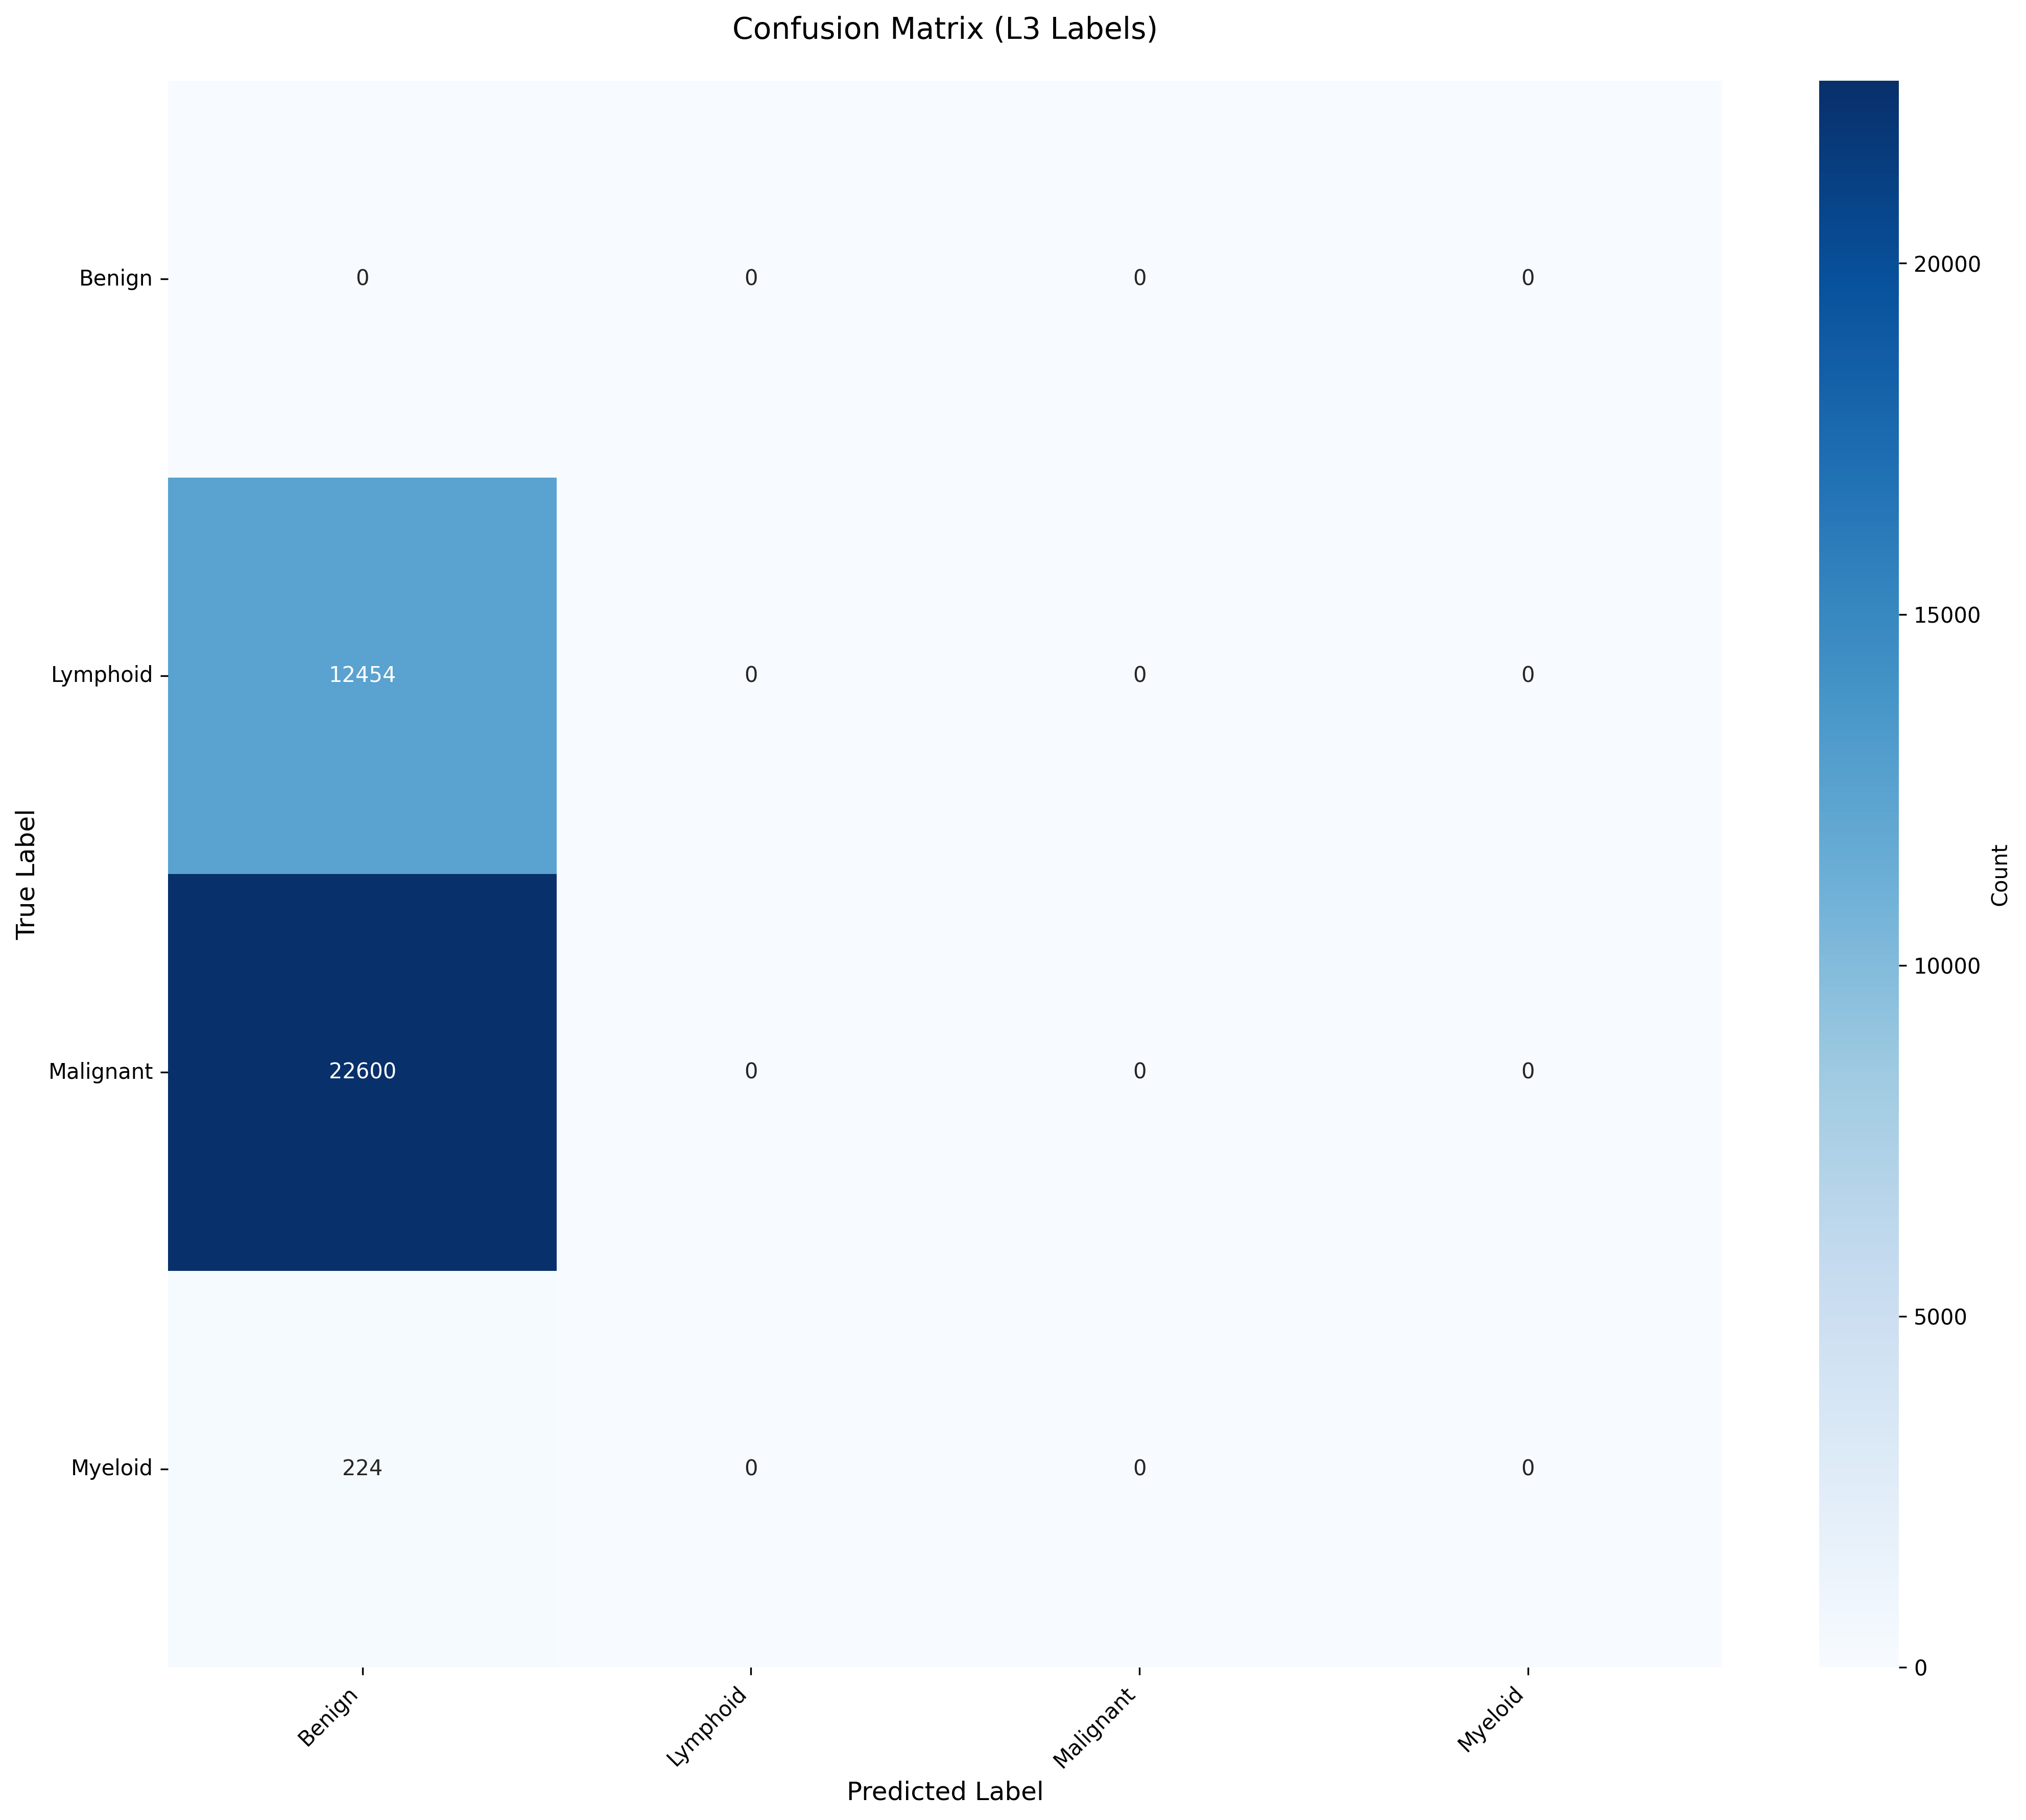

Values plotted in this chart, from the file beside it:
True_Label, Benign, Lymphoid, Malignant, Myeloid
Benign, 0, 0, 0, 0
Lymphoid, 12454, 0, 0, 0
Malignant, 22600, 0, 0, 0
Myeloid, 224, 0, 0, 0
